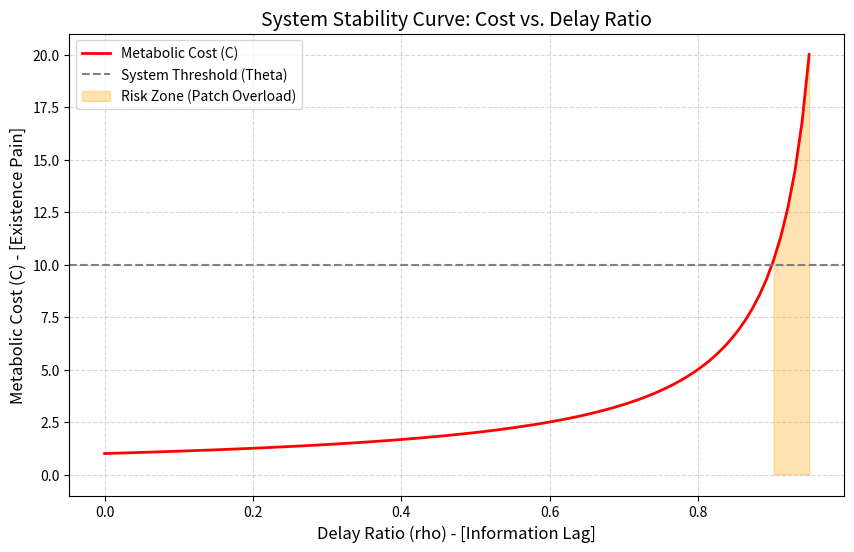

Recreate this plot in Python.
import numpy as np
import matplotlib.pyplot as plt

def calculate_metabolic_cost(rho, theta=1.0):
    """
    基于存在补丁主义 (EP) 的核心推导：
    C = theta / (1 - rho)
    当 rho (延迟比率) 接近 1 时，系统代价 C 趋向无穷大，触发熔断。
    """
    # 防止除以零，模拟系统崩溃
    cost = theta / (1 - rho)
    return cost

def run_stability_simulation():
    print("--- 系统动力学稳定性仿真启动 (EP Framework) ---")
    
    # 模拟从 低延迟 到 临界延迟 的过程
    rho_values = np.linspace(0, 0.95, 100) 
    costs = [calculate_metabolic_cost(r) for r in rho_values]
    
    # 判定熔断点 (假设代价超过 10 单位为预警，15 单位为熔断)
    threshold = 10
    melt_point = rho_values[np.where(np.array(costs) > threshold)[0][0]]
    
    print(f"系统正常运行区间: rho < {melt_point:.2f}")
    print(f"临界状态: 当 rho 超过 {melt_point:.2f}，代谢代价 C 将呈指数级激增。")

    # 可视化展示 (这是吸引 GitHub 用户的核心)
    plt.figure(figsize=(10, 6))
    plt.plot(rho_values, costs, label='Metabolic Cost (C)', color='red', linewidth=2)
    plt.axhline(y=threshold, color='gray', linestyle='--', label='System Threshold (Theta)')
    plt.fill_between(rho_values, costs, where=(np.array(costs) > threshold), color='orange', alpha=0.3, label='Risk Zone (Patch Overload)')
    
    plt.title("System Stability Curve: Cost vs. Delay Ratio", fontsize=14)
    plt.xlabel("Delay Ratio (rho) - [Information Lag]", fontsize=12)
    plt.ylabel("Metabolic Cost (C) - [Existence Pain]", fontsize=12)
    plt.grid(True, which='both', linestyle='--', alpha=0.5)
    plt.legend()
    
    print("生成稳定性曲线图中...")
    plt.show()

if __name__ == "__main__":
    run_stability_simulation()
